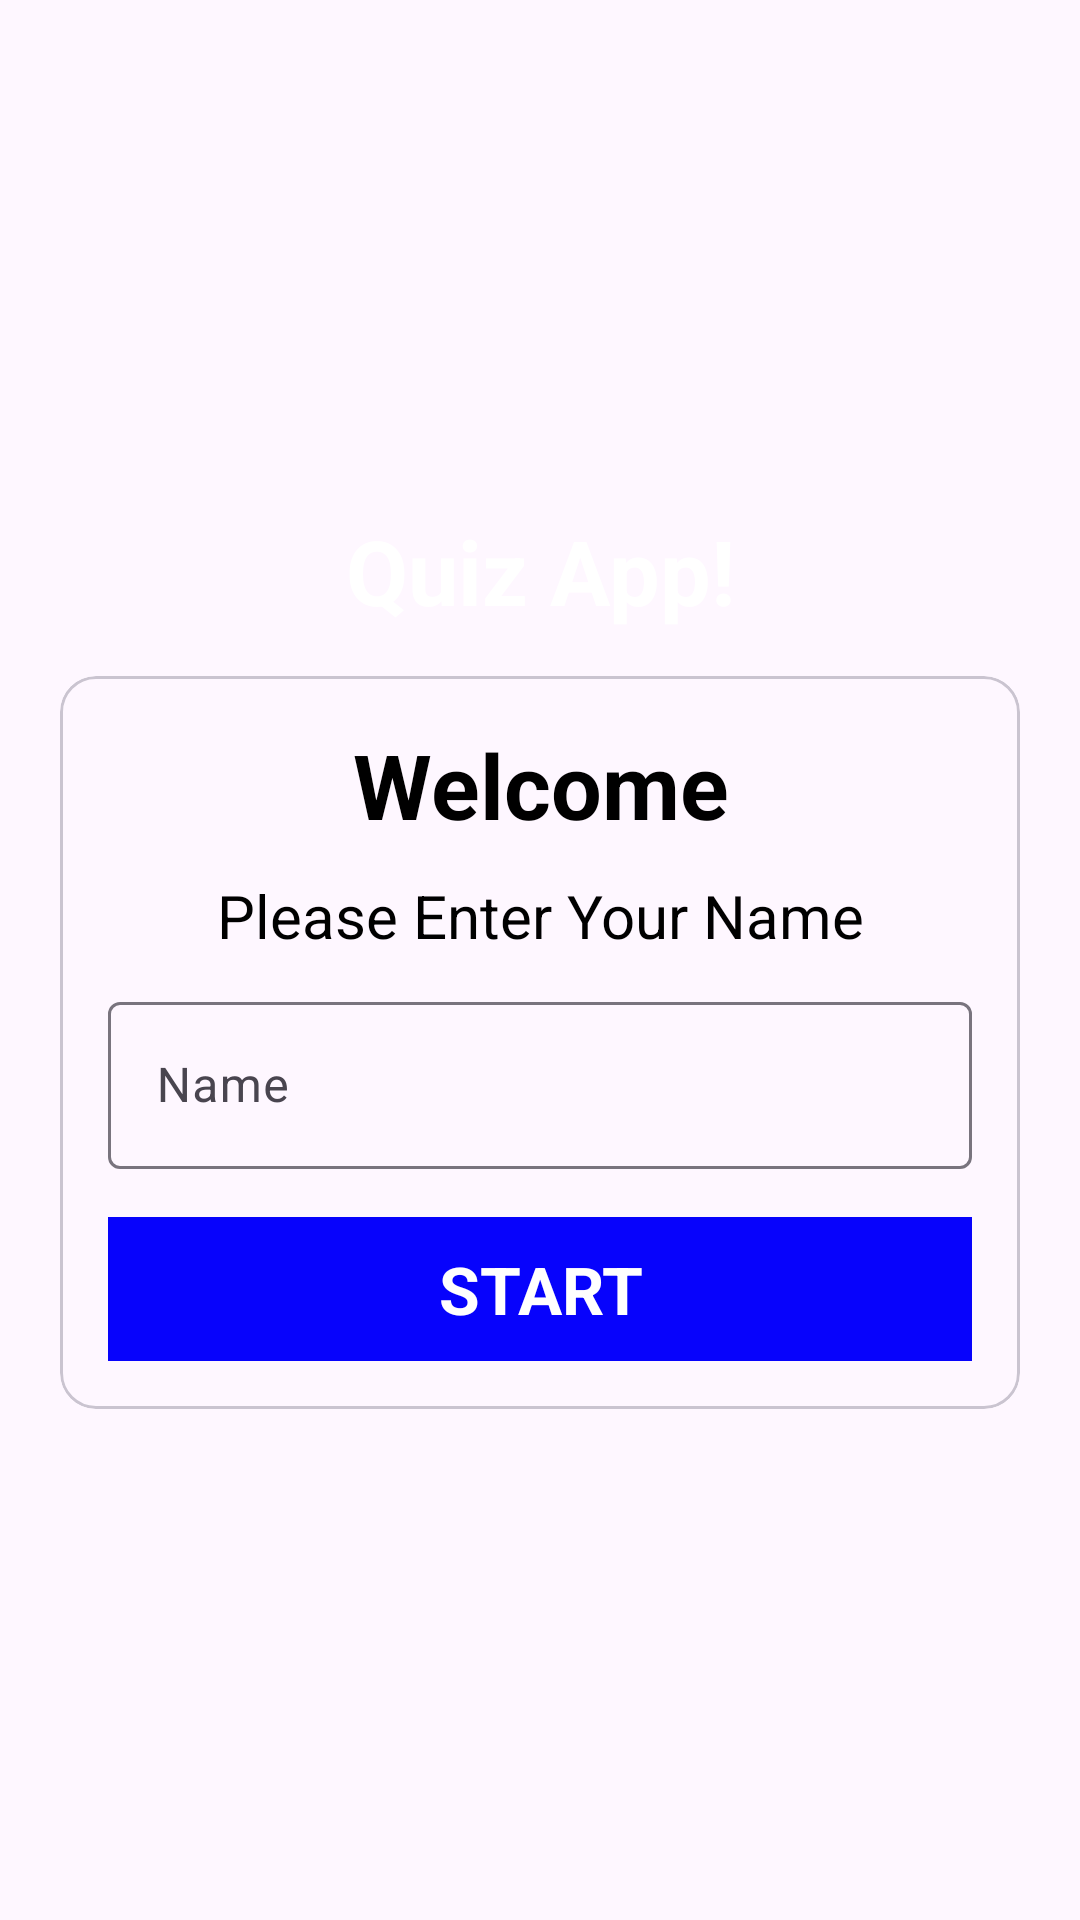

Reconstruct the res/layout file that produces this screen, plus the resources it refers to.
<!-- AndroidManifest.xml: application theme Theme.NewQuiz -->
<!-- res/layout/activity_main.xml -->
<?xml version="1.0" encoding="utf-8"?>
<LinearLayout xmlns:android="http://schemas.android.com/apk/res/android"
    xmlns:app="http://schemas.android.com/apk/res-auto"
    xmlns:tools="http://schemas.android.com/tools"
    android:layout_width="match_parent"
    android:layout_height="match_parent"
    android:background="@drawable/ic_bg"
    android:orientation="vertical"
    tools:context=".MainActivity"
    tools:ignore="ExtraText"
    android:gravity="center">


    <TextView
        android:layout_width="match_parent"
        android:layout_height="wrap_content"
        android:gravity="center"
        android:textStyle="bold"
        android:text="Quiz App!"
        android:textColor="@color/white"
        android:layout_marginBottom="15dp"
        android:textSize="30sp"
        tools:ignore="HardcodedText" />

    <com.google.android.material.card.MaterialCardView
        android:layout_width="match_parent"
        android:layout_height="wrap_content"
        android:layout_marginStart="20dp"
        android:layout_marginEnd="20dp"
        android:background="@color/white">

        <LinearLayout

            android:layout_width="match_parent"
            android:layout_height="wrap_content"
            android:layout_margin="16dp"
            android:gravity="center"
            android:orientation="vertical">


            <TextView
                android:layout_width="match_parent"
                android:layout_height="wrap_content"
                android:gravity="center"
                android:text="Welcome"
                android:textColor="@color/black"
                android:textSize="30sp"
                android:textStyle="bold"
                tools:ignore="HardcodedText">

            </TextView>

            <TextView
                android:layout_width="match_parent"
                android:layout_height="wrap_content"
                android:layout_marginTop="10dp"
                android:gravity="center"
                android:text="Please Enter Your Name"
                android:textColor="@color/black"
                android:textSize="20sp"
                tools:ignore="HardcodedText">

            </TextView>

            <com.google.android.material.textfield.TextInputLayout
                android:layout_width="match_parent"
                android:layout_height="wrap_content"
                android:layout_marginTop="10dp">

                <androidx.appcompat.widget.AppCompatEditText
                    android:id="@+id/edittext"
                    android:layout_width="match_parent"
                    android:layout_height="wrap_content"
                    android:hint="@string/name2"
                    android:inputType="textCapCharacters"
                    android:textColorHint="#546E7A"
                    tools:ignore="TextContrastCheck">

                </androidx.appcompat.widget.AppCompatEditText>


            </com.google.android.material.textfield.TextInputLayout>

            <TextView
                android:id="@+id/btnstart"
                android:layout_width="match_parent"
                android:layout_height="48dp"
                android:layout_marginTop="16dp"
                android:background="@color/btn"
                android:clickable="true"
                android:inputType="none"
                android:gravity="center"
                android:text="START"
                android:textColor="@color/white"
                android:textSize="22sp"
                android:textStyle="bold"
                android:focusable="true"
                tools:ignore="HardcodedText" />
        </LinearLayout>

    </com.google.android.material.card.MaterialCardView>


</LinearLayout>
<!-- resources referenced by this layout -->
<resources>
  <color name="black">#FF000000</color>
  <color name="btn">#0703fc</color>
  <color name="white">#FFFFFFFF</color>
  <string name="name2">Name</string>
  <style name="Theme.NewQuiz" parent="Base.Theme.NewQuiz" />
  <style name="Base.Theme.NewQuiz" parent="Theme.Material3.DayNight.NoActionBar">
          
          
      </style>
</resources>
